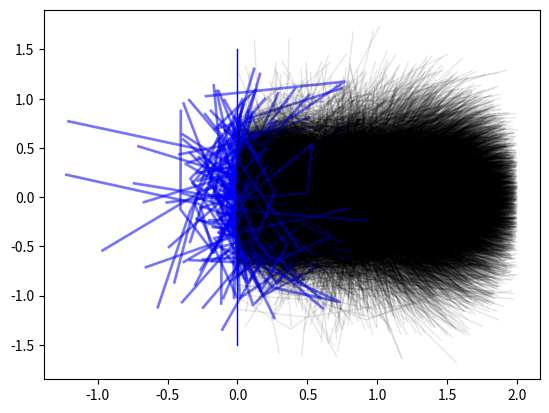
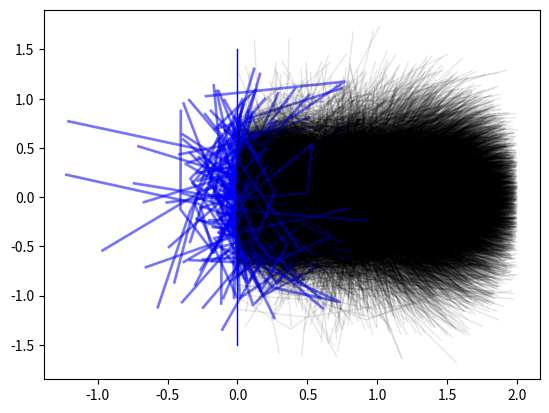

Write Python code to recreate these figures, in order.
"""
This is the function (script) which generates the simulated data for doing inverse model comparison.
This function (script) generates robotic arms positions of y as a function of input x
"""

# Import libraries
import numpy as np
from numpy import pi
import matplotlib.pyplot as plt
from os.path import join
from numpy import sin, cos

# Define some hyper-parameters
arm_num = 3                                                         # Number of arms
arm_lengths = [0.5, 0.5, 1]                                         # length of the robotic arm
arm_max_length = np.sum(arm_lengths)                                # Drawing limit
num_samples = 10000
sample_vars = [1/16, 1/4, 1/4, 1/4]
eps = 0.2

def determine_final_position(origin_pos, arm_angles, arm_lengths=arm_lengths, evaluate_mode=False):
    """
    The function that computes the final position of the angle. One number input implementation now
    :param origin_pos: [N, 1] array of float , The origin position on the y axis
    :param arm_angles: [N, arm_num] an array of angles [-pi, pi] that states the angle of the arm w.r.t
                        horizontal surface. Horizon to the right is 0, up is positive and below is negative
    :param arm_lengths: [N, arm_num] an array of float that states the lengths of the robotic arms
    :param evaluate_mode: Boolean. The flag indicating whether this is a evaluate mode or not
    :return: current_pos: [N, 2] The final position of the robotic arm, a array of 2 numbers indicating (x, y) co-ordinates
    :return: positions: list of #arm_num of [N, 2], The positions that the arms nodes for plotting purpose
    """
    # First make sure that the angles are legal angles
    # Start computing for positions
    positions = []                                          # Holder for positions to be plotted
    current_pos = np.zeros([len(origin_pos), 2])            # The robotic arm starts from [0, y]
    print("shape of current_pos = ", np.shape(current_pos))
    current_pos[:, 0] = 0                                   # The x axis is 0 for all cases
    current_pos[:, 1] = origin_pos                          # Plug in the
    positions.append(np.copy(current_pos))

    # Set up the arm angle difference matrix for compliance to the original paper
    arm_angles_diff = np.copy(arm_angles)
    arm_angles_diff[:, 1] -=  arm_angles[:, 0]
    arm_angles_diff[:, 2] -=  arm_angles[:, 1] + arm_angles[:, 0]

    for arm_index in range(arm_num):                                # Loop through the arms
        # print("i=",i)
        current_pos[:, 0] += cos(arm_angles_diff[:, arm_index]) * arm_lengths[arm_index]
        current_pos[:, 1] += sin(arm_angles_diff[:, arm_index]) * arm_lengths[arm_index]
        positions.append(np.copy(current_pos))
    if not evaluate_mode:
        plot_arms(np.array(positions))
    return current_pos, np.array(positions)


def plot_arms(positions, save_dir='.', save_name='robotic_arms_plot.png', margin=0.2):
    """
    Plot the position of the robotic arms given positions of the points
    :param positions: [num_arm + 1, N, 2] The position of the joints places
    :param save_dir: The saving directory of the plot
    :param save_name: The saving name of the plot
    :param margin: The margin of x,y limit during drawing
    :return: None
    """
    f = plt.figure()
    shape = np.shape(positions)
    # Draw the verticle line for the origin arm
    plt.plot([0, 0], [-1.5, 1.5], lw=1, c='b')
    # plt.plot(positions[1:, :, 0], positions[1:, :, 1], ms=5, mfc='w')#, mec='b')
    # plt.plot(positions[:, 0, 0], positions[:, 0, 1], lw=3, ls='-', c='k', alpha=0.1)
    print("shape of positions", np.shape(positions))
    # print(np.min(positions[:, :, 0], axis=0) )
    strange_list = np.arange(shape[1])[np.min(positions[:, :, 0], axis=0) < 0]
    print("strange list is", strange_list)
    print("position of those strange ones are", positions[:, strange_list, :])
    # print(positions)
    for i in range(shape[1]):
        #print("i =",i)
        #print("position0:", positions[:, i, 0])
        #print("position1:", positions[:, i, 1])
        plt.plot(positions[:, i, 0], positions[:, i, 1], lw=1, ls='-', c='k', alpha=0.1)
        if i in strange_list:
            print(i)
            plt.plot(positions[:, i, 0], positions[:, i, 1], lw=2, c='b', alpha=0.5)
        #plt.scatter(positions[:, i, 0], positions[:, i, 1], c='b', s=30, marker='o')
        #plt.scatter(positions[:, i, 0], positions[:, i, 1], c='w', s=20, marker='o')

    plt.plot()
    # plt.ylim([-arm_max_length, arm_max_length])
    # plt.xlim([-margin, arm_max_length - origin_limit + margin])
    f .savefig(join(save_dir, save_name))


def Sample_through_space():
    # Initialize the data
    data_x = np.random.randn(num_samples, arm_num + 1)
    for i in range(len(data_x[0, :])):
        data_x[:, i] *= np.sqrt(sample_vars[i])
        print(np.var(data_x[:, i]))
    # print("data_x", data_x)
    print("shape of data_x is:", np.shape(data_x))
    data_y, positions = determine_final_position(data_x[:, 0], data_x[:, 1:])
    # print("data_y", data_y)
    print("shape of data_y is", np.shape(data_y))
    print("shape of positions is:", np.shape(positions))
    # print("position=", positions)
    plot_arms(positions)
    np.savetxt('data_x.csv', data_x, delimiter=',')
    np.savetxt('data_y.csv', data_y, delimiter=',')


if __name__ == '__main__':
    # positions = np.array([np.reshape(np.array([0, 2]), [-1, 2]), np.reshape(np.array([1, 4]), [-1, 2]),
    #                          np.reshape(np.array([2, 3]), [-1, 2]), np.reshape(np.array([3, 0.2]), [-1, 2])])
    # print("original position shape", np.shape(positions))
    # plot_arms(positions)
    Sample_through_space()
